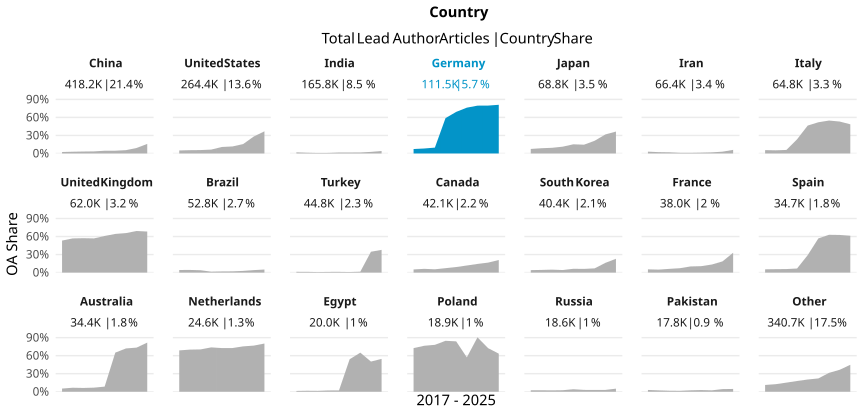

Data behind this chart, as committed beside it:
country_name_fct, cr_year, articles, cc_total, prop
China, '17, 34211, 835, 0.02441
China, '18, 37839, 1100, 0.02907
China, '19, 41440, 1336, 0.03224
China, '20, 45234, 1572, 0.03475
China, '21, 52725, 2386, 0.04525
China, '22, 62211, 2851, 0.04583
China, '23, 61103, 3372, 0.05519
China, '24, 59856, 5483, 0.0916
China, '25, 23601, 3758, 0.1592
United States, '17, 30386, 1522, 0.05009
United States, '18, 30570, 1672, 0.05469
United States, '19, 31056, 1758, 0.05661
United States, '20, 32669, 2106, 0.06446
United States, '21, 34090, 3679, 0.1079
United States, '22, 32507, 3796, 0.1168
United States, '23, 29699, 4640, 0.1562
United States, '24, 28429, 8031, 0.2825
United States, '25, 15030, 5537, 0.3684
India, '17, 12003, 225, 0.01875
India, '18, 13026, 161, 0.01236
India, '19, 14474, 120, 0.008291
India, '20, 17635, 166, 0.009413
India, '21, 22435, 352, 0.01569
India, '22, 24115, 377, 0.01563
India, '23, 26558, 438, 0.01649
India, '24, 26710, 706, 0.02643
India, '25, 8796, 359, 0.04081
Germany, '17, 13357, 987, 0.07389
Germany, '18, 13335, 1104, 0.08279
Germany, '19, 13296, 1293, 0.09725
Germany, '20, 14698, 8650, 0.5885
Germany, '21, 15983, 11056, 0.6917
Germany, '22, 12978, 9893, 0.7623
Germany, '23, 11946, 9507, 0.7958
Germany, '24, 10987, 8757, 0.797
Germany, '25, 4925, 3990, 0.8102
Japan, '17, 7277, 548, 0.07531
Japan, '18, 7589, 662, 0.08723
Japan, '19, 7664, 723, 0.09434
Japan, '20, 8293, 937, 0.113
Japan, '21, 8934, 1363, 0.1526
Japan, '22, 8547, 1247, 0.1459
Japan, '23, 7720, 1634, 0.2117
Japan, '24, 8166, 2582, 0.3162
Japan, '25, 4656, 1698, 0.3647
Iran, '17, 6655, 202, 0.03035
Iran, '18, 6925, 153, 0.02209
Iran, '19, 7718, 150, 0.01944
Iran, '20, 8290, 96, 0.01158
Iran, '21, 9384, 102, 0.01087
Iran, '22, 9303, 129, 0.01387
Iran, '23, 8205, 152, 0.01853
Iran, '24, 7306, 219, 0.02998
Iran, '25, 2656, 159, 0.05986
Italy, '17, 6566, 367, 0.05589
Italy, '18, 6907, 362, 0.05241
Italy, '19, 7089, 416, 0.05868
Italy, '20, 8618, 2031, 0.2357
Italy, '21, 8238, 3825, 0.4643
Italy, '22, 7949, 4127, 0.5192
... 129 more rows
